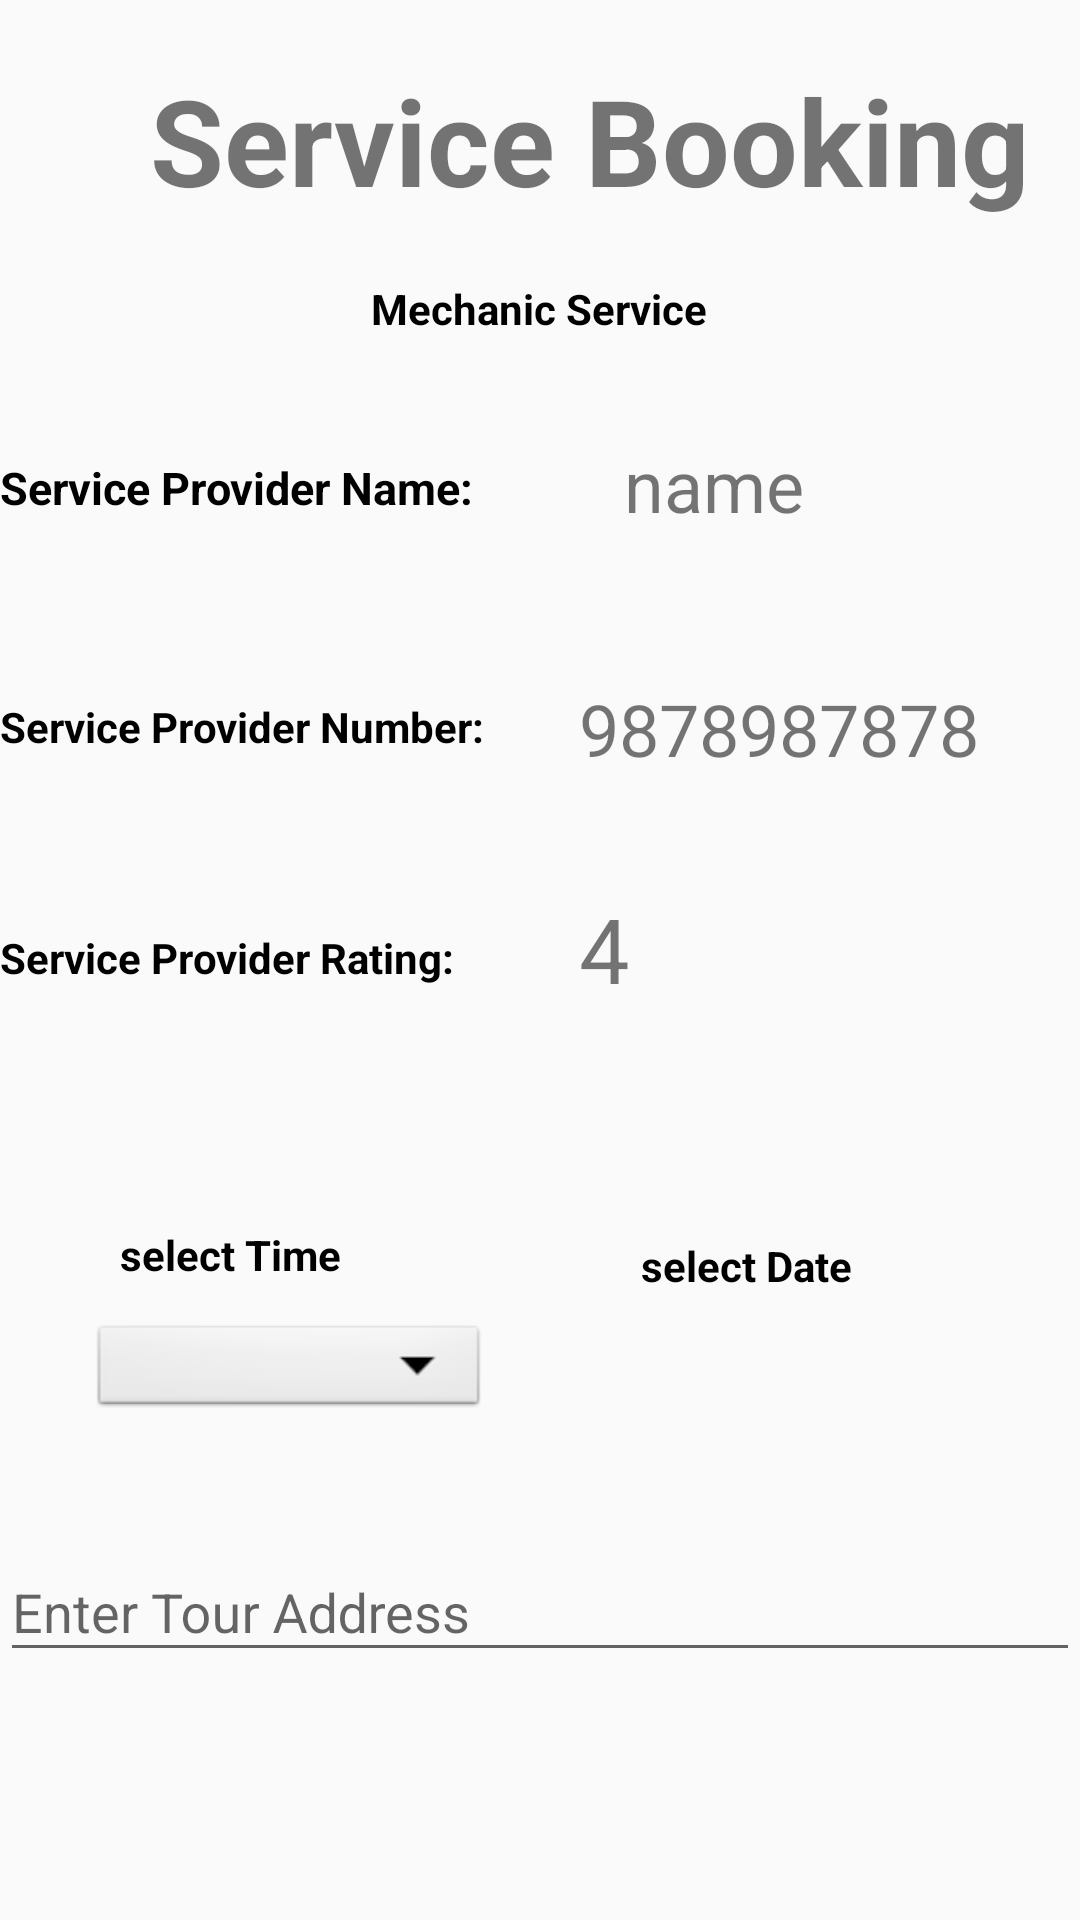

The Android layout XML behind this screen, and the referenced resources:
<!-- AndroidManifest.xml: application theme Theme.Gro -->
<!-- res/layout/activity_details.xml -->
<?xml version="1.0" encoding="utf-8"?>
<RelativeLayout xmlns:android="http://schemas.android.com/apk/res/android"
    xmlns:app="http://schemas.android.com/apk/res-auto"
    xmlns:tools="http://schemas.android.com/tools"
    android:layout_width="match_parent"
    android:layout_height="match_parent"
    android:id="@+id/relative"
    tools:context=".details">


    <TextView
        android:layout_width="match_parent"
        android:layout_height="wrap_content"
        android:id="@+id/text"
        android:text="Service Booking"

        android:textSize="40dp"
        android:textStyle="bold"
        android:textColor="@color/lavender"
        android:layout_marginLeft="50dp"
        android:layout_marginTop="20dp"/>

    <TextView
        android:layout_width="wrap_content"
        android:layout_height="wrap_content"
        android:layout_below="@id/text"
        android:layout_centerInParent="true"
        android:layout_marginTop="20dp"
        android:text="Mechanic Service"
        android:textColor="@color/black"
        android:textStyle="bold" />
        <TextView
            android:layout_width="wrap_content"
            android:layout_height="wrap_content"
            android:id="@+id/service_name"

            android:text="Service Provider Name:"
            android:layout_marginTop="79dp"
            android:textColor="@color/black"
            android:textStyle="bold"
            android:textSize="15dp"
            android:layout_below="@+id/text"
                />

    <TextView
        android:id="@+id/name"
        android:layout_width="wrap_content"
        android:layout_height="wrap_content"
        android:layout_below="@id/text"
        android:layout_marginTop="72dp"
        android:text="name"
        android:layout_toEndOf="@id/service_name"
        android:layout_marginLeft="50dp"
        android:textSize="24dp" />
    <TextView
        android:layout_width="wrap_content"
        android:layout_height="wrap_content"
        android:id="@+id/service_number"
        android:text="Service Provider Number:"
        android:textStyle="bold"
        android:layout_marginTop="60dp"
        android:textColor="@color/black"
        android:layout_below="@+id/service_name"
        />


    <TextView
        android:id="@+id/phno"
        android:layout_width="wrap_content"
        android:layout_height="wrap_content"
        android:layout_below="@id/name"
        android:text="9878987878"
        android:layout_marginLeft="193dp"
        android:layout_marginTop="49dp"
        android:hint="Ph no"
        android:textSize="24dp" />

    <TextView
        android:layout_width="wrap_content"
        android:layout_height="wrap_content"
        android:id="@+id/service_rating"
        android:text="Service Provider Rating:"
        android:textStyle="bold"
        android:layout_marginTop="58dp"
        android:textColor="@color/black"
        android:layout_below="@+id/service_number"
        />


    <TextView
        android:id="@+id/rating"
        android:layout_width="wrap_content"
        android:layout_height="wrap_content"
        android:layout_below="@id/phno"
        android:layout_marginLeft="193dp"
        android:layout_marginTop="37dp"
        android:text="4"

        android:textSize="30dp" />
   <TextView
       android:layout_width="wrap_content"
       android:layout_height="wrap_content"
       android:id="@+id/select_Time"
       android:text="select Time"
       android:layout_below="@id/service_rating"
       android:layout_marginTop="80dp"
       android:textStyle="bold"
       android:textColor="@color/black"
       android:layout_marginLeft="40dp"/>
    <TextView
        android:layout_width="wrap_content"
        android:layout_height="wrap_content"
        android:text="select Date"
      android:layout_toEndOf="@id/select_Time"
        android:layout_marginTop="76dp"
        android:layout_below="@id/rating"
        android:textStyle="bold"
        android:textColor="@color/black"
        android:layout_marginLeft="100dp"/>


    <TextView
        android:id="@+id/date"
        android:layout_width="182dp"
        android:layout_height="wrap_content"
        android:layout_below="@id/rating"
        android:layout_alignParentStart="true"

        android:layout_alignParentEnd="true"
        android:layout_centerVertical="true"
        android:layout_marginStart="220dp"
        android:layout_marginTop="100dp"


        android:layout_marginEnd="9dp"
        android:drawableLeft="@drawable/baseline_calendar_month_24"
        android:textSize="20dp" />

    <Button
        android:layout_width="188dp"
        android:layout_height="wrap_content"
        android:layout_below="@id/date"
        android:layout_alignParentEnd="true"
        android:layout_centerHorizontal="true"
        android:layout_marginLeft="30dp"
        android:layout_marginTop="187dp"
        android:layout_marginEnd="75dp"
        android:layout_marginRight="30dp"
        android:background="@color/lavender"
        android:text="Booking"
        android:textColor="@color/white"
        android:textSize="20dp" />


    <Spinner
        android:id="@+id/spinner1"
        android:layout_width="133dp"
        android:layout_height="34dp"
        android:layout_marginStart="30dp"
        android:layout_marginLeft="30dp"
        android:layout_marginTop="440dp"
        android:background="@android:drawable/btn_dropdown"
        android:spinnerMode="dropdown" />

    <com.google.android.material.textfield.TextInputLayout
        android:id="@+id/address"

        android:layout_width="match_parent"
        android:layout_height="wrap_content"
        android:layout_marginTop="505dp"
        android:hint="Enter Tour Address">


        <com.google.android.material.textfield.TextInputEditText
            android:layout_width="match_parent"
            android:layout_height="wrap_content"
            android:id="@+id/addressedit"

             />
    </com.google.android.material.textfield.TextInputLayout>


</RelativeLayout>
<!-- resources referenced by this layout -->
<resources>
  <style name="Theme.Gro" parent="Theme.AppCompat.Light.NoActionBar">
          
          <item name="colorPrimary">@color/white</item>
          <item name="colorPrimaryVariant">@color/lavender</item>
          <item name="colorOnPrimary">@color/black</item>
          
          <item name="colorSecondary">@color/teal_200</item>
          <item name="colorSecondaryVariant">@color/teal_700</item>
          <item name="colorOnSecondary">@color/black</item>
          
          <item name="android:statusBarColor">?attr/colorPrimaryVariant</item>
          
      </style>
  <!-- not gathered from this repository: default colours our renderer supplied (Android Studio template values) -->
  <color name="teal_200">#FF03DAC5</color>
  <color name="teal_700">#FF018786</color>
  <color name="black">#FF000000</color>
  <color name="white">#FFFFFFFF</color>
</resources>
